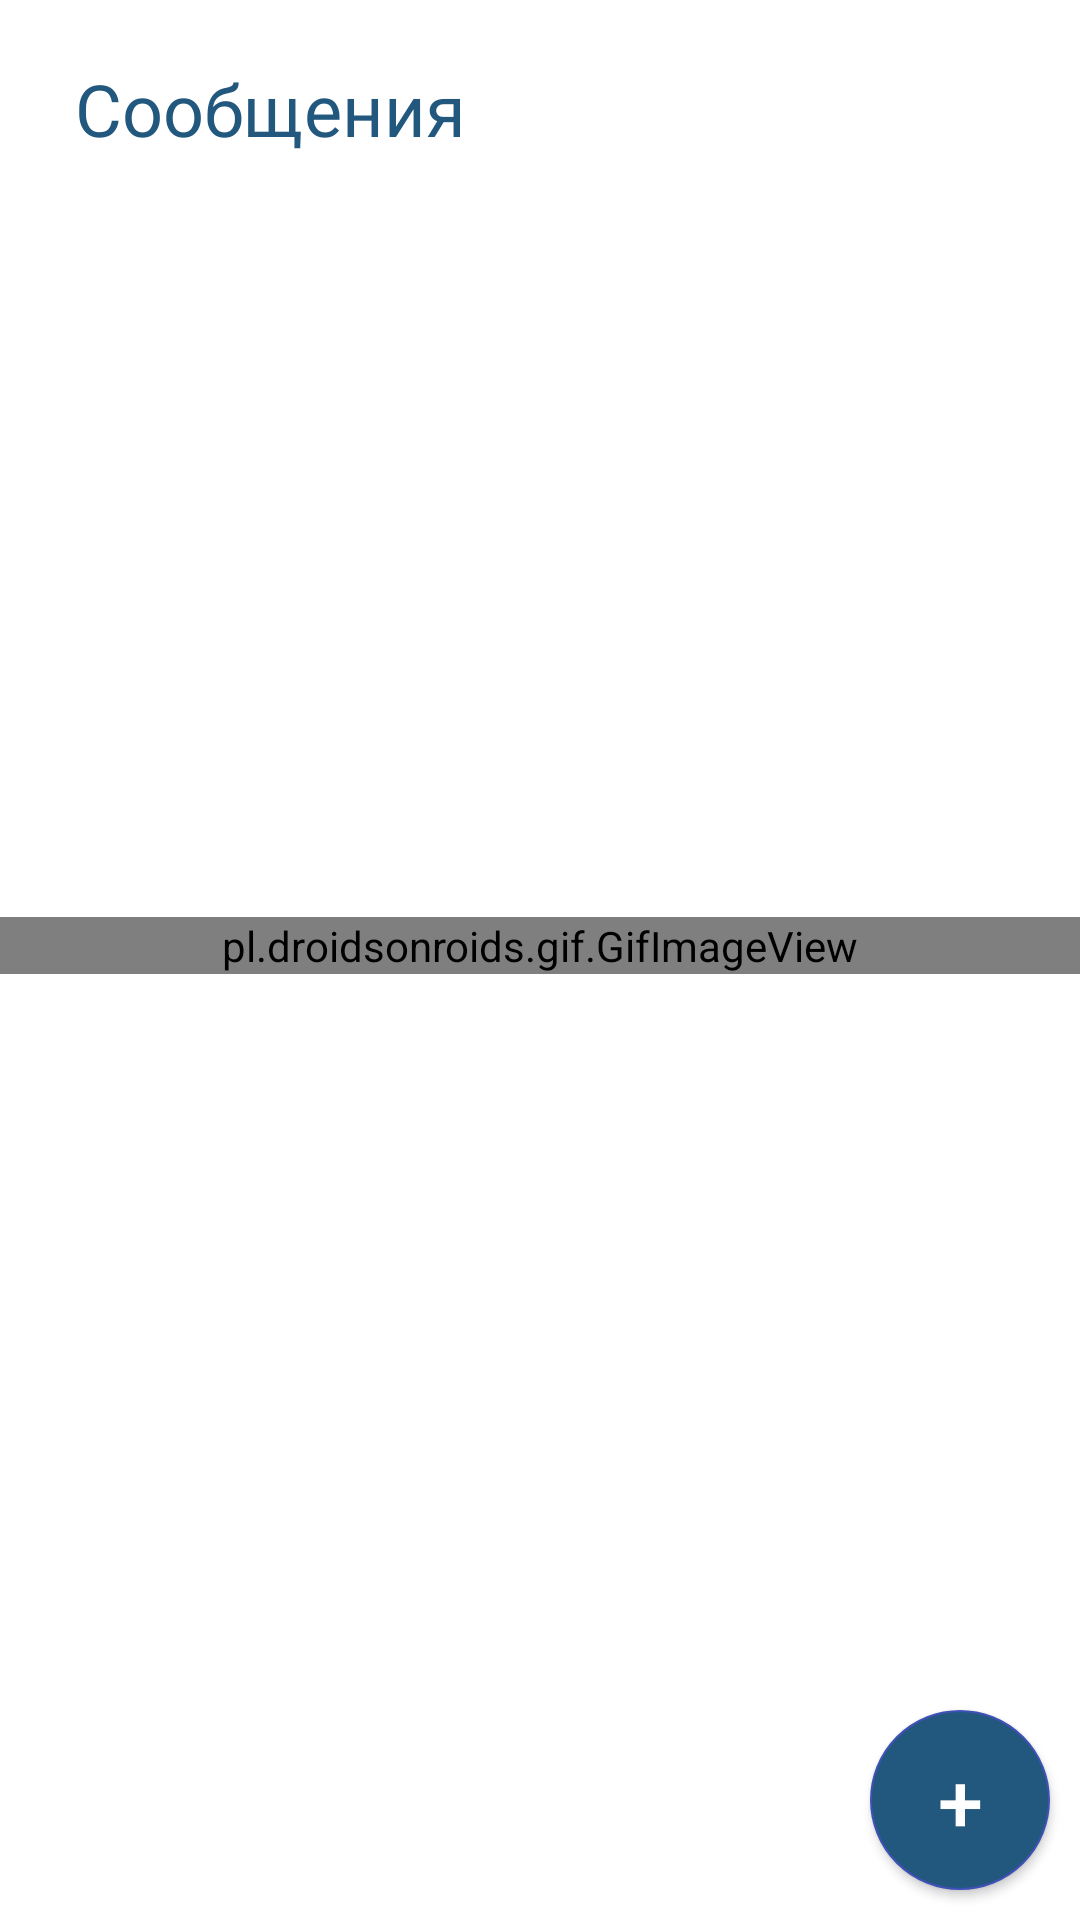

Android layout source for this screen:
<!-- AndroidManifest.xml: application theme Theme.TourisMore -->
<!-- res/layout/fragment_messages.xml -->
<?xml version="1.0" encoding="utf-8"?>
<androidx.constraintlayout.widget.ConstraintLayout
    xmlns:android="http://schemas.android.com/apk/res/android"
    xmlns:tools="http://schemas.android.com/tools"
    xmlns:app="http://schemas.android.com/apk/res-auto"
    android:layout_width="match_parent"
    android:layout_height="match_parent"
    android:orientation="vertical"
    tools:context=".fragments.MessagesFragment">

    <TextView
        android:id="@+id/label_text"
        android:layout_marginStart="5dp"
        android:layout_width="match_parent"
        android:layout_height="wrap_content"
        android:padding="20dp"
        android:text="Сообщения"
        android:textSize="24sp"
        android:textColor="@color/main_color"
        android:layout_marginTop="10dp"
        android:fontFamily="@font/comfortaa_variablefont_wght"
        tools:ignore="MissingConstraints" />

    <androidx.recyclerview.widget.RecyclerView
        android:id="@+id/messages_recycler"
        android:layout_width="match_parent"
        android:layout_height="0dp"
        android:layout_marginTop="10dp"
        android:layout_marginBottom="10dp"
        app:layout_constraintBottom_toBottomOf="parent"
        app:layout_constraintTop_toBottomOf="@id/label_text"
        app:layout_constraintVertical_bias="1.0"
        tools:layout_editor_absoluteX="16dp" />


    <TextView
        android:id="@+id/emptyTextMessages"
        android:layout_width="match_parent"
        android:layout_height="wrap_content"
        android:fontFamily="@font/comfortaa_variablefont_wght"
        android:text="Сообщений пока-что нет"
        android:textAlignment="center"
        android:visibility="gone"
        app:layout_constraintBottom_toBottomOf="parent"
        app:layout_constraintEnd_toEndOf="parent"
        app:layout_constraintStart_toStartOf="parent"
        app:layout_constraintTop_toBottomOf="@+id/label_text"
        tools:ignore="MissingConstraints" />

    <androidx.appcompat.widget.AppCompatButton
        android:id="@+id/addChatBtn"
        android:layout_width="60dp"
        android:layout_height="60dp"
        android:background="@drawable/btn_ripple_add"
        android:layout_marginRight="10dp"
        android:text="+"
        android:textColor="@color/white"
        android:textAlignment="center"
        android:textSize="27sp"
        android:layout_marginBottom="10dp"
        app:layout_constraintBottom_toBottomOf="parent"
        app:layout_constraintEnd_toEndOf="parent" />

    <pl.droidsonroids.gif.GifImageView
        android:id="@+id/preload"
        android:layout_width="match_parent"
        android:layout_height="wrap_content"
        android:src="@drawable/preload2"
        app:layout_constraintBottom_toBottomOf="@+id/messages_recycler"
        app:layout_constraintEnd_toEndOf="parent"
        app:layout_constraintStart_toStartOf="parent"
        app:layout_constraintTop_toTopOf="@+id/label_text"
        tools:ignore="MissingConstraints" />


</androidx.constraintlayout.widget.ConstraintLayout>
<!-- resources referenced by this layout -->
<resources>
  <color name="main_color">#22577E</color>
  <color name="white">#FFFFFFFF</color>
  <!-- drawable btn_ripple_add (drawable) -->
  <?xml version="1.0" encoding="utf-8"?>
  <ripple xmlns:android="http://schemas.android.com/apk/res/android"
      xmlns:tools="http://schemas.android.com/tools"
      android:color="@color/ripple_auth_effect"
      tools:targetApi="lollipop">
  
      <item>
          <shape android:shape="rectangle">
              <solid android:color="#22577E" />
              <stroke
                  android:color="@color/btn_ripple_auth_stroke"
                  android:width="2px" />
              <corners android:radius="50in" />
          </shape>
      </item>
  
  </ripple>
  <style name="Theme.TourisMore" parent="Theme.MaterialComponents.DayNight.NoActionBar">
          
          <item name="colorPrimary">@color/purple_500</item>
          <item name="colorPrimaryVariant">@color/purple_700</item>
          <item name="colorOnPrimary">@color/white</item>
  
          <item name="android:windowIsTranslucent">true</item>
  
          
          <item name="colorSecondary">@color/teal_200</item>
          <item name="colorSecondaryVariant">@color/teal_700</item>
          <item name="colorOnSecondary">@color/black</item>
          
          <item name="android:statusBarColor" tools:targetApi="l">?attr/colorPrimaryVariant</item>
          
      </style>
  <color name="ripple_auth_effect">#EEEEEE</color>
  <color name="btn_ripple_auth_stroke">#3F51B5</color>
  <color name="purple_500">#FF6200EE</color>
  <color name="purple_700">#FF3700B3</color>
  <color name="teal_200">#FF03DAC5</color>
  <color name="teal_700">#FF018786</color>
  <color name="black">#FF000000</color>
</resources>
